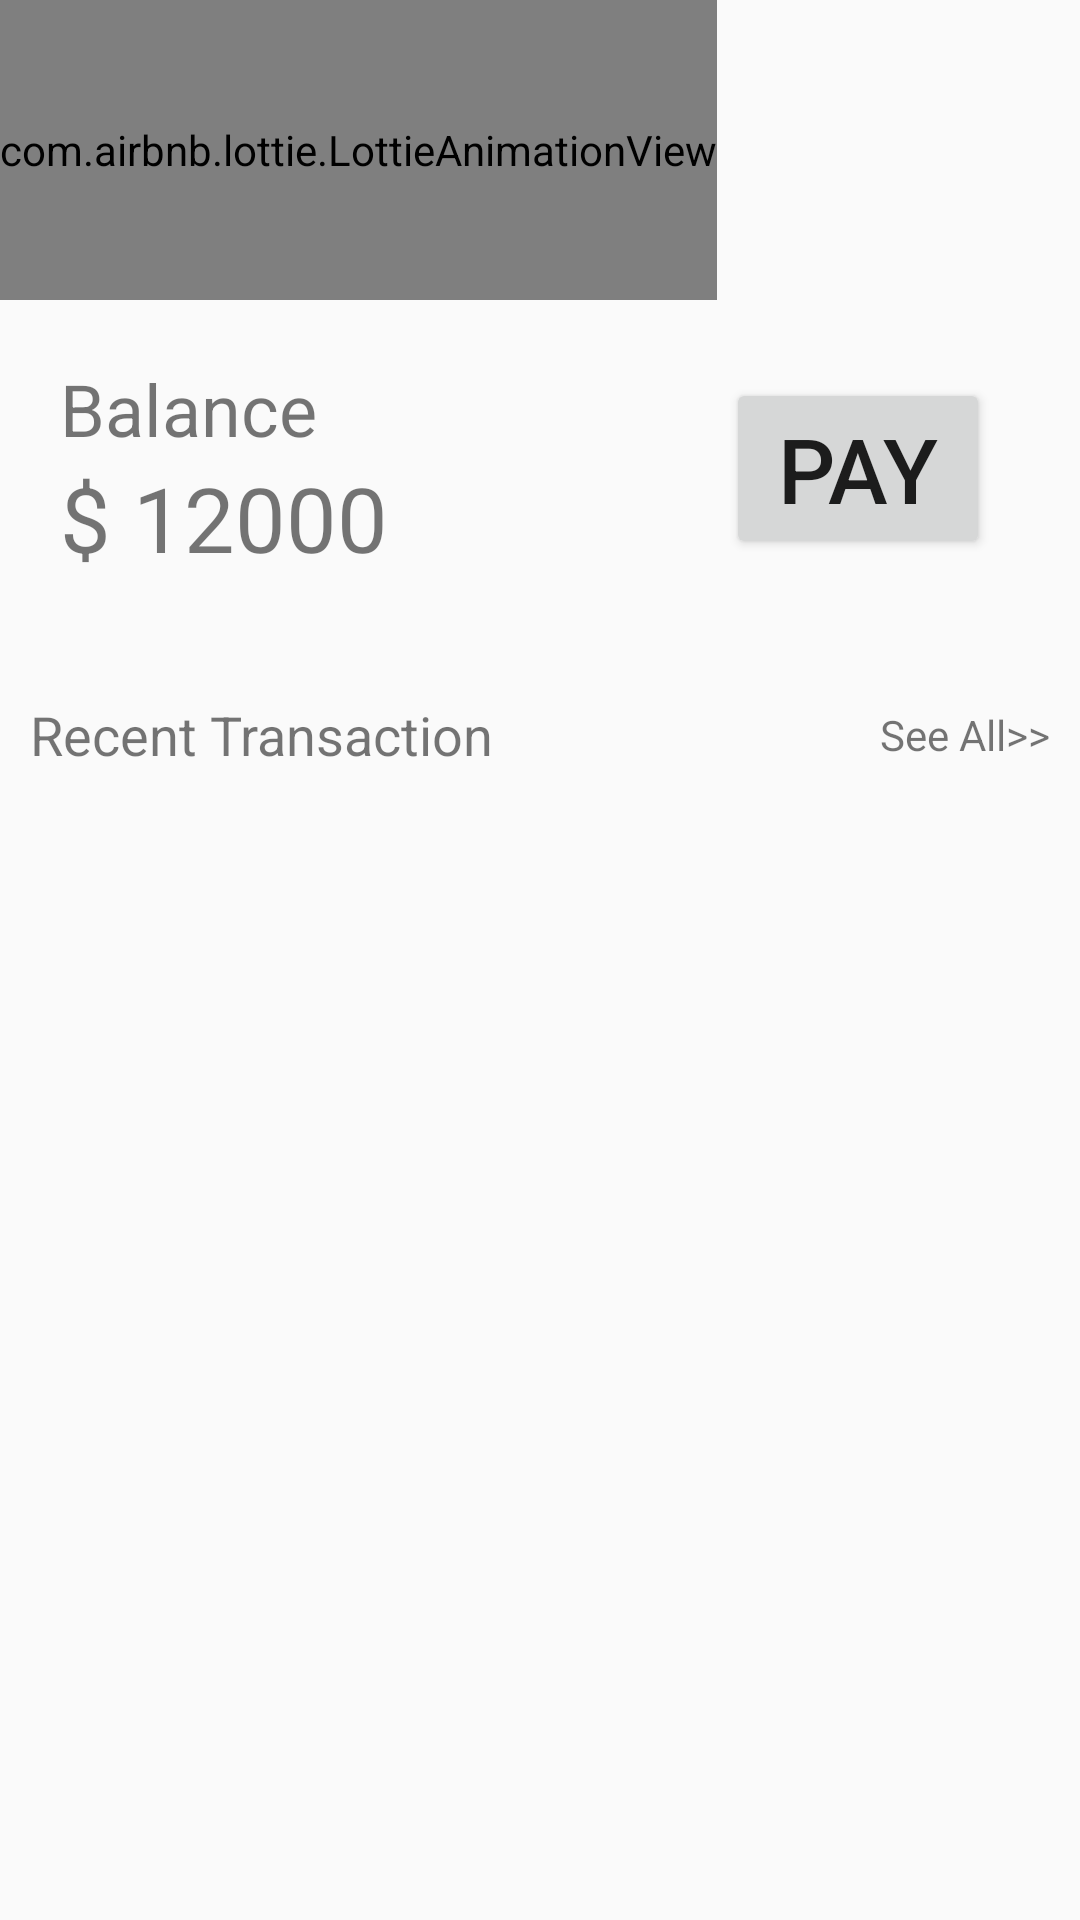

Android layout source for this screen:
<!-- AndroidManifest.xml: application theme Base.Theme.Fraud -->
<!-- res/layout/fragment_main.xml -->
<?xml version="1.0" encoding="utf-8"?>
<FrameLayout xmlns:android="http://schemas.android.com/apk/res/android"
    xmlns:tools="http://schemas.android.com/tools"
    android:layout_width="match_parent"
    android:layout_height="match_parent"
    xmlns:app="http://schemas.android.com/apk/res-auto"
    tools:context=".activity.mainactivity.MainFragment">
    <LinearLayout
        android:layout_width="match_parent"
        android:layout_height="wrap_content"
        android:orientation="vertical"
        >
        <com.airbnb.lottie.LottieAnimationView
            android:layout_width="wrap_content"
            android:layout_height="100dp"
            app:lottie_autoPlay="true"
            app:lottie_rawRes="@raw/welcome"/>
        <RelativeLayout
            android:layout_width="match_parent"
            android:layout_height="wrap_content"
            android:padding="20dp">
        <TextView
            android:id="@+id/tvBalance"
            android:layout_width="wrap_content"
            android:layout_height="wrap_content"
            android:textSize="24sp"
            android:text="Balance" />
        <TextView
            android:id="@+id/tvBalanceValue"
            android:layout_width="wrap_content"
            android:layout_height="wrap_content"
            android:textSize="30sp"
            android:text="$ 12000"
            android:layout_below="@+id/tvBalance"
            />

            <Button
                android:id="@+id/btnPay"
                android:layout_width="wrap_content"
                android:layout_height="wrap_content"
                android:layout_alignParentEnd="true"
                android:layout_centerInParent="true"
                android:layout_marginEnd="10dp"
                android:text="Pay"
                android:textSize="30sp" />
        </RelativeLayout>
        <RelativeLayout
            android:layout_width="match_parent"
            android:layout_height="match_parent"
            android:layout_marginTop="20dp"
            android:layout_marginStart="10dp"
            >
            <TextView
                android:id="@+id/tvTransaction"
                android:layout_width="wrap_content"
                android:layout_height="wrap_content"
                android:text="Recent Transaction"
                android:textSize="18dp"
                />
            <TextView
                android:id="@+id/tvSeeAll"
                android:layout_width="wrap_content"
                android:layout_height="wrap_content"
                android:text="See All>>"
                android:layout_alignParentEnd="true"
                android:layout_centerVertical="true"
                android:layout_marginEnd="10dp"
                />
        </RelativeLayout>
        <androidx.recyclerview.widget.RecyclerView
            android:id="@+id/rvTransaction"
            android:layout_width="match_parent"
            android:layout_height="wrap_content"
            android:layout_marginTop="20dp"
            android:layout_marginBottom="20dp"
            android:layout_marginLeft="10dp"
            android:layout_marginRight="10dp"
            android:padding="10dp"
            android:paddingBottom="10dp"
            android:paddingTop="10dp"
            android:paddingLeft="10dp"
            android:paddingRight="10dp"
            android:layout_margin="10dp"
            android:layout_weight="1"
            />
    </LinearLayout>
</FrameLayout>
<!-- resources referenced by this layout -->
<resources>
  <style name="Base.Theme.Fraud" parent="Theme.AppCompat.Light">
          
          <item name="colorPrimary">@color/white</item>
          <item name="colorSecondary">@color/black</item>
      </style>
  <!-- not gathered from this repository: default colours our renderer supplied (Android Studio template values) -->
  <color name="black">#FF000000</color>
  <color name="white">#FFFFFFFF</color>
</resources>
